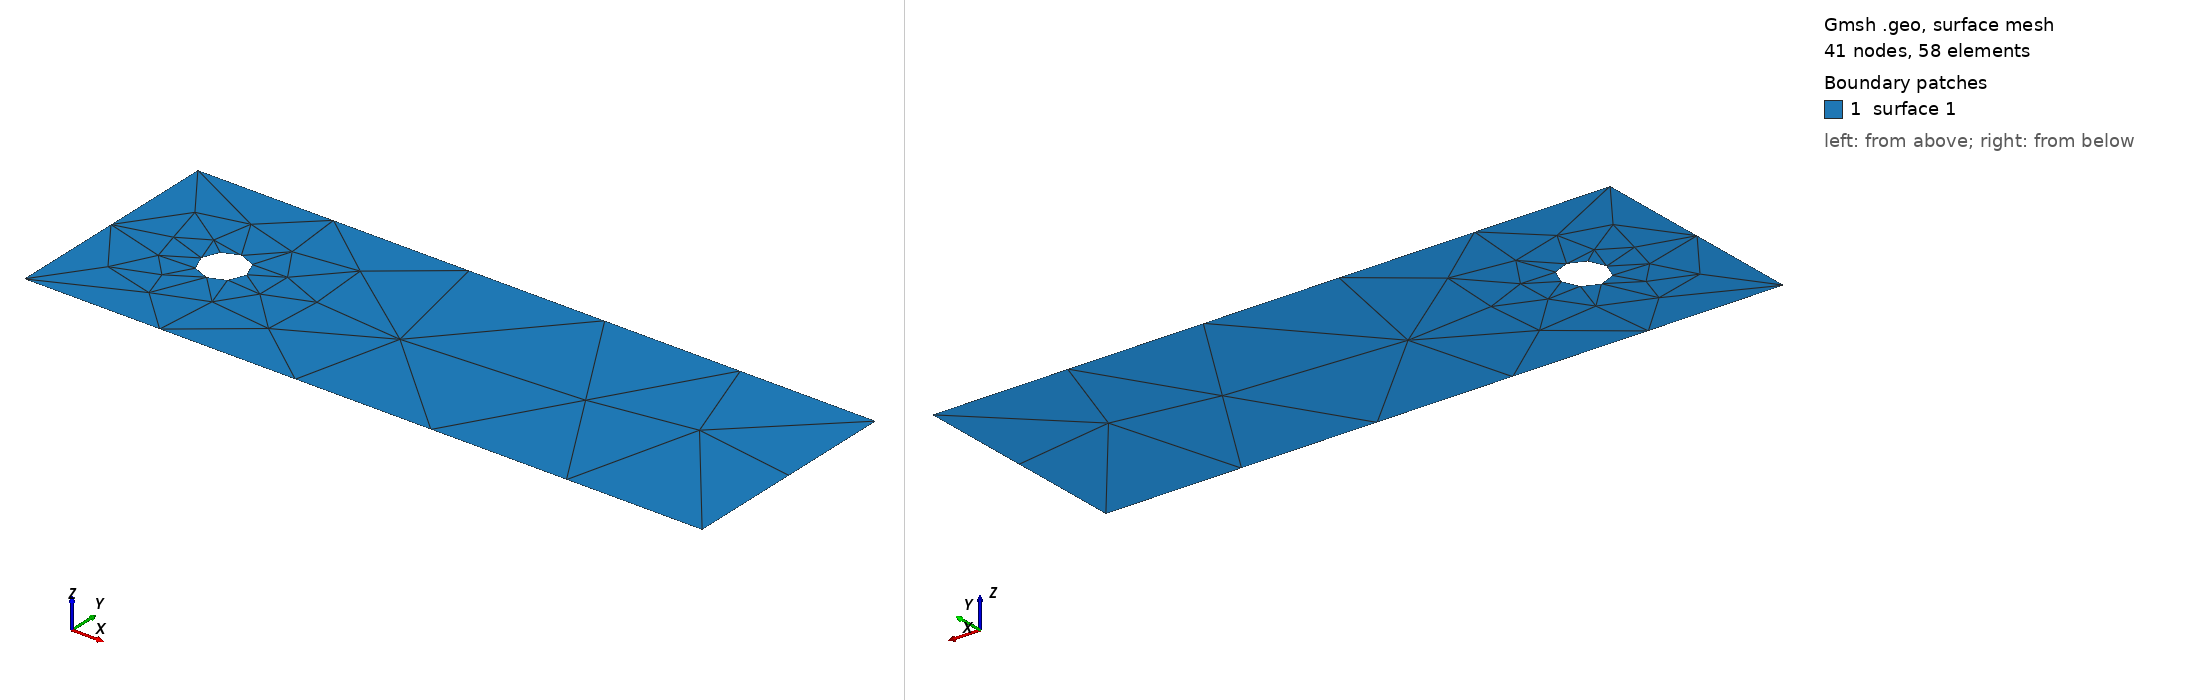

Gmsh geometry script, surface-meshed: 41 nodes, 58 surface elements. Boundary patches (legend numbers): 1 surface 1. Left view from above one corner, right view from below the opposite corner. The script declares no physical surfaces, so the legend lists its geometric surfaces. The drawing asked Gmsh for element sizes between 1% and 20% of the model's largest extent; the script's own settings can give other sizes.

=== cylinder.geo (drawn) ===
//+
Point(1) = {0, 0, 0, 1.0};
//+
Point(2) = {3, 0, 0, 1.0};
//+
Point(3) = {3, 1, 0, 1.0};
//+
Point(4) = {0, 1, 0, 1.0};
//+
Point(5) = {0.5, 0.5, 0, 1.0};
//+
Point(6) = {0.6, 0.5, 0, 1.0};
//+
Point(7) = {0.5, 0.6, 0, 1.0};
//+
Point(8) = {0.4, 0.5, 0, 1.0};
//+
Point(9) = {0.5, 0.4, 0, 1.0};
//+
Line(1) = {1, 2};
//+
Line(2) = {2, 3};
//+
Line(3) = {3, 4};
//+
Line(4) = {4, 1};
//+
Circle(5) = {6, 5, 7};
//+
Circle(6) = {7, 5, 8};
//+
Circle(7) = {8, 5, 9};
//+
Circle(8) = {9, 5, 6};
//+
Curve Loop(1) = {6, 7, 8, 5};
//+
Curve Loop(2) = {4, 1, 2, 3};
//+
Plane Surface(1) = {1, 2};
//+
Physical Curve("WALL", 9) = {3, 1};
//+
Physical Curve("OBJECT", 10) = {5, 6, 7, 8};
//+
Physical Curve("INLET", 11) = {4};
//+
Physical Curve("OUTLET", 12) = {2};
